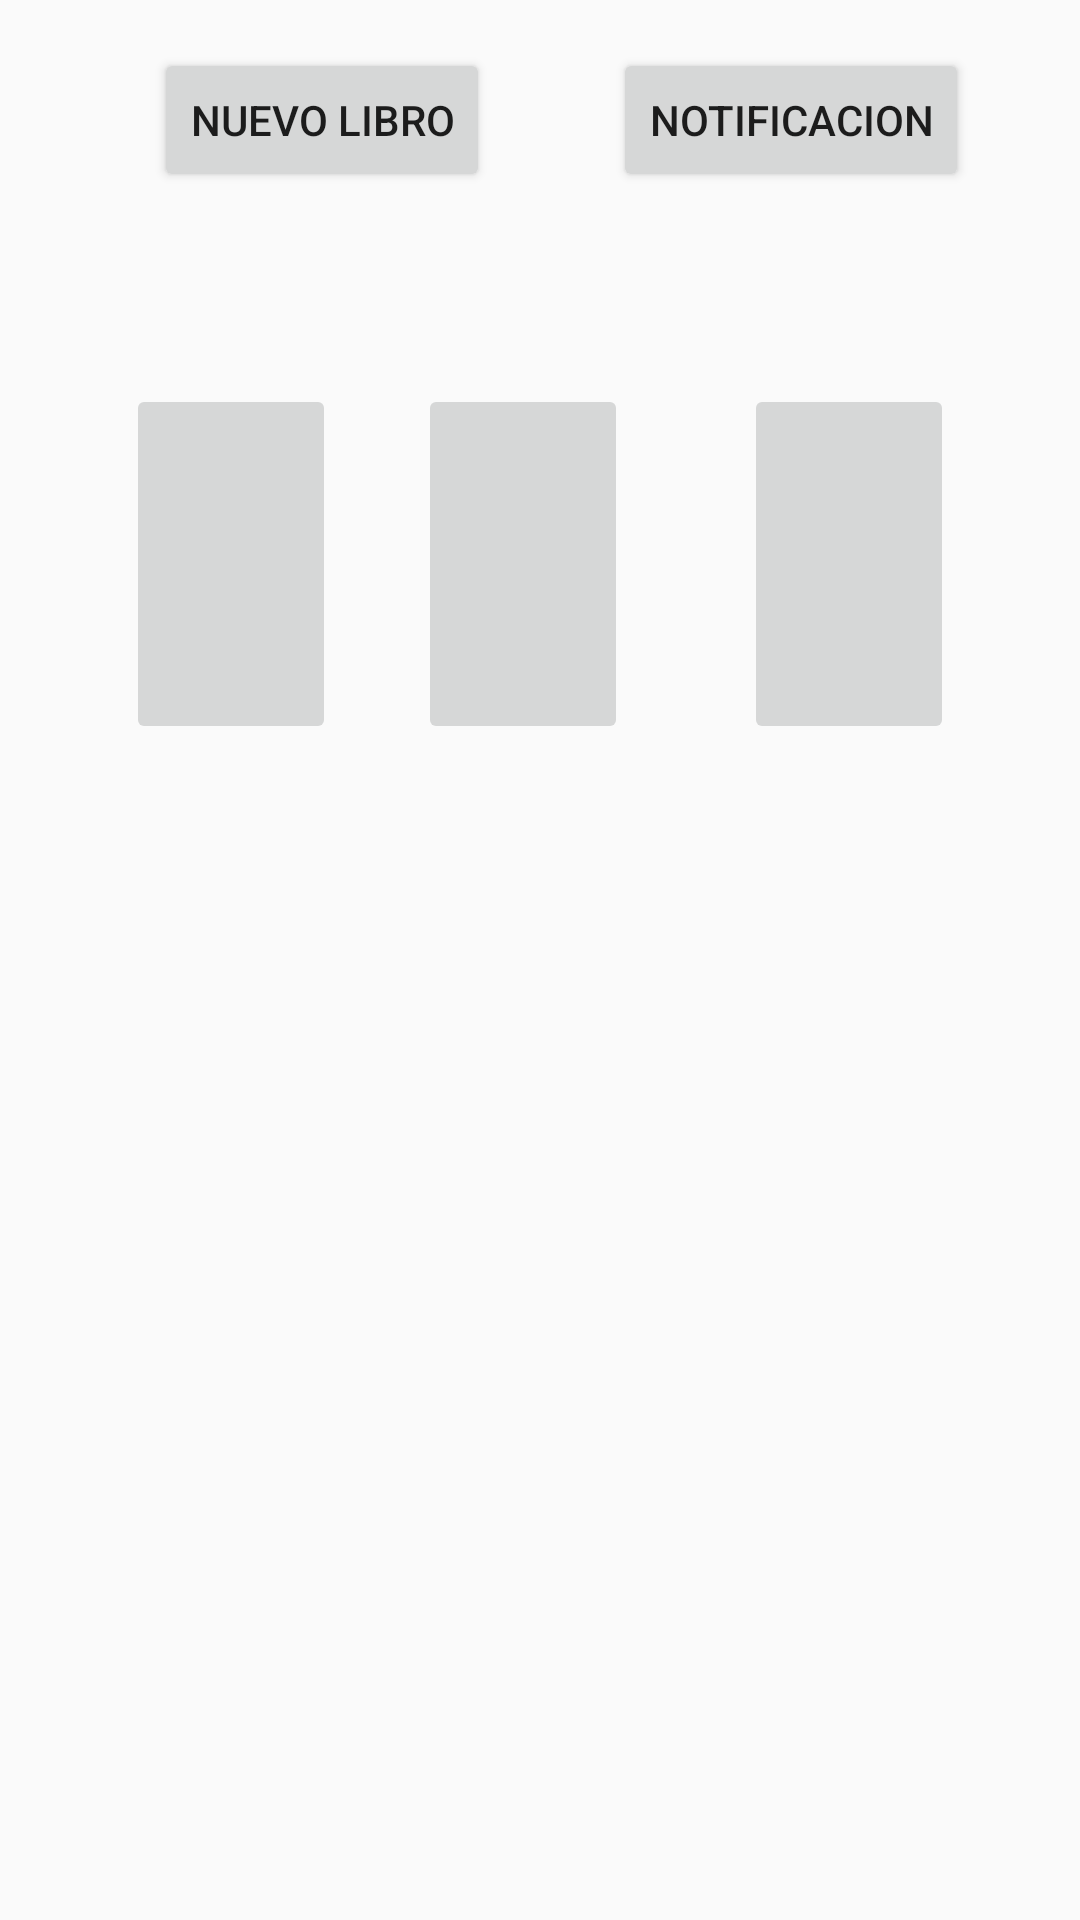

Produce the Android XML layout that renders to this screen, including the resource entries it uses.
<!-- AndroidManifest.xml: application theme AppTheme -->
<!-- res/layout/activity_descripcion_libro.xml -->
<?xml version="1.0" encoding="utf-8"?>
<android.support.constraint.ConstraintLayout xmlns:android="http://schemas.android.com/apk/res/android"
    xmlns:app="http://schemas.android.com/apk/res-auto"
    xmlns:tools="http://schemas.android.com/tools"
    android:layout_width="match_parent"
    android:layout_height="match_parent"
    android:id="@+id/conlay"
    tools:context="com.example.sony.proyecto.Descripcion_libro">


    <ImageButton
        android:id="@+id/imageButton1"
        android:layout_width="70dp"
        android:layout_height="120dp"
        android:layout_marginLeft="42dp"
        android:layout_marginTop="128dp"
        android:onClick="sendMessage"
        android:scaleType="fitCenter"
        app:layout_constraintLeft_toLeftOf="parent"
        app:layout_constraintTop_toTopOf="parent"
        android:layout_marginStart="42dp" />

    <ImageButton
        android:id="@+id/imageButton2"
        android:layout_width="70dp"
        android:layout_height="120dp"
        android:scaleType="fitCenter"
        android:layout_marginTop="128dp"
        app:layout_constraintTop_toTopOf="parent"
        app:layout_constraintRight_toLeftOf="@+id/imageButton3"
        android:layout_marginRight="33dp"
        app:layout_constraintLeft_toRightOf="@+id/imageButton1"
        android:layout_marginLeft="8dp"
        app:layout_constraintHorizontal_bias="0.77"
        android:layout_marginStart="8dp"
        android:layout_marginEnd="33dp" />

    <ImageButton
        android:id="@+id/imageButton3"
        android:layout_width="70dp"
        android:layout_height="120dp"
        android:layout_marginTop="128dp"
        android:layout_marginRight="42dp"
        android:scaleType="fitCenter"
        app:layout_constraintTop_toTopOf="parent"
        app:layout_constraintRight_toRightOf="parent"
        android:layout_marginEnd="42dp" />

    <Button
        android:id="@+id/noti"
        android:layout_width="wrap_content"
        android:layout_height="wrap_content"
        android:text="notificacion"
        android:onClick="notificar"
        app:layout_constraintTop_toTopOf="parent"
        android:layout_marginTop="16dp"
        android:layout_marginRight="37dp"
        app:layout_constraintRight_toRightOf="parent"
        android:layout_marginEnd="37dp" />

    <Button
        android:id="@+id/newLibro"
        android:layout_width="wrap_content"
        android:layout_height="wrap_content"
        android:text="Nuevo Libro"
        android:layout_marginLeft="42dp"
        app:layout_constraintLeft_toLeftOf="parent"
        app:layout_constraintRight_toLeftOf="@+id/noti"
        android:layout_marginRight="8dp"
        app:layout_constraintHorizontal_bias="0.223"
        app:layout_constraintTop_toTopOf="@+id/noti"
        android:layout_marginStart="42dp"
        android:layout_marginEnd="8dp" />



</android.support.constraint.ConstraintLayout>
<!-- resources referenced by this layout -->
<resources>
  <style name="AppTheme" parent="Theme.AppCompat.Light.DarkActionBar">
          
          <item name="colorPrimary">@color/colorPrimary</item>
          <item name="colorPrimaryDark">@color/colorPrimaryDark</item>
          <item name="colorAccent">@color/colorAccent</item>
      </style>
  <color name="colorPrimary">#CDDC39</color>
  <color name="colorPrimaryDark">#827717</color>
  <color name="colorAccent">#CDDC39</color>
</resources>
